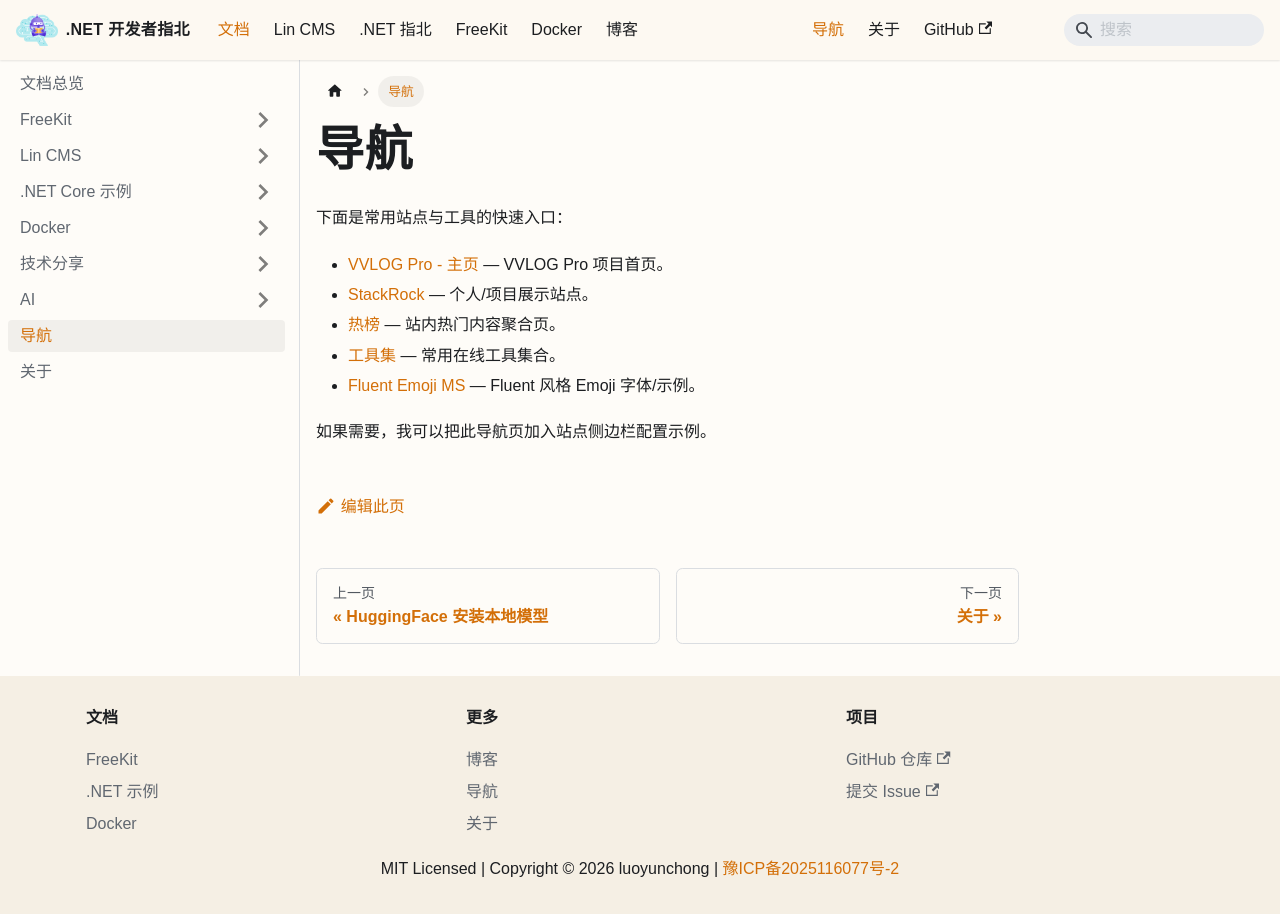

repository: luoyunchong/igeekfan-docs · page: docs/navigation/index.html · generator: docusaurus

# 导航

下面是常用站点与工具的快速入口：

- [VVLOG Pro - 主页](https://igeekfan.cn/vvlog-pro/#/index) — VVLOG Pro 项目首页。
- [StackRock](https://stackrock.site/) — 个人/项目展示站点。
- [热榜](https://igeekfan.cn/hot/) — 站内热门内容聚合页。
- [工具集](https://igeekfan.cn/tools/#/tools/index) — 常用在线工具集合。
- [Fluent Emoji MS](https://igeekfan.github.io/fluent-emoji-ms/) — Fluent 风格 Emoji 字体/示例。

如果需要，我可以把此导航页加入站点侧边栏配置示例。
